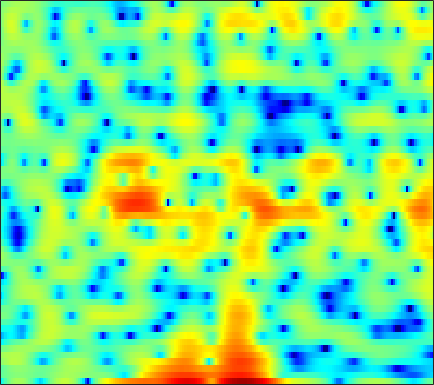

The table this chart was drawn from, first rows:
-6.6741, -4.4734, -2.3837, -0.88444, -0.060687, 0.7684, 1.3306, 1.5802, 1.7261, 1.6602, 1.3892, 1.0183, 0.29121, -0.70488, -1.65, -3.2943, -5.3868, -7.0542, -8.568, -7.808, -5.6152, -3.8602, -1.8928, -0.35091
-1.585, -1.323, -0.9489, -0.5814, -0.3256, -0.03639, 0.1842, 0.2985, 0.3782, 0.3738, 0.2884, 0.1725, -0.04716, -0.3207, -0.5443, -0.8376, -1.086, -1.22, -1.296, -1.226, -1.015, -0.7795, -0.3965, 0.02619
-1.971, -1.427, -0.7978, -0.2783, 0.03737, 0.3638, 0.5867, 0.6863, 0.7362, 0.704, 0.5914, 0.4575, 0.2269, -0.04608, -0.2619, -0.5494, -0.8034, -0.9584, -1.1, -1.145, -1.085, -0.9702, -0.7367, -0.4316
0.6455, 1.165, 1.733, 2.166, 2.402, 2.604, 2.682, 2.647, 2.481, 2.172, 1.703, 1.24, 0.4461, -0.5685, -1.499, -3.011, -4.898, -6.582, -9.058, -10.83, -10.22, -8.578, -6.231, -4.246
1.481, 1.71, 1.991, 2.227, 2.363, 2.487, 2.532, 2.505, 2.381, 2.146, 1.787, 1.427, 0.8166, 0.04879, -0.633, -1.681, -2.841, -3.721, -4.755, -5.354, -5.348, -4.99, -4.255, -3.463
-0.8427, -0.5856, -0.2099, 0.1689, 0.4379, 0.7654, 1.044, 1.217, 1.39, 1.504, 1.558, 1.561, 1.518, 1.421, 1.313, 1.137, 0.9348, 0.7728, 0.5506, 0.3295, 0.09867, -0.09424, -0.4039, -0.8101
-7.065, -5.984, -4.718, -3.704, -3.111, -2.504, -2.048, -1.773, -1.446, -1.114, -0.7132, -0.3608, 0.1623, 0.7056, 1.107, 1.602, 2.028, 2.284, 2.532, 2.668, 2.675, 2.595, 2.348, 1.925
-10.94, -9.289, -7.755, -6.824, -6.5, -6.543, -7.12, -7.899, -9.285, -10.53, -10.29, -8.856, -6.327, -3.98, -2.475, -0.8043, 0.5242, 1.331, 2.186, 2.818, 3.246, 3.446, 3.56, 3.518
-6.044, -5.773, -5.555, -5.564, -5.745, -6.3, -7.235, -8.195, -9.73, -11.13, -11.22, -10.02, -7.647, -5.293, -3.726, -1.914, -0.4189, 0.5221, 1.567, 2.375, 2.969, 3.286, 3.547, 3.636
-2.427, -2.443, -2.561, -2.807, -3.078, -3.542, -4.091, -4.537, -5.073, -5.433, -5.488, -5.275, -4.642, -3.677, -2.801, -1.553, -0.3196, 0.5334, 1.544, 2.367, 2.978, 3.296, 3.525, 3.536
-0.2968, -0.3714, -0.5616, -0.908, -1.284, -1.957, -2.876, -3.771, -5.297, -7.287, -9.69, -11.22, -10.78, -7.917, -5.622, -3.032, -0.9794, 0.266, 1.584, 2.557, 3.237, 3.564, 3.772, 3.72
-1.209, -1.085, -0.9731, -0.9634, -1.064, -1.382, -1.944, -2.556, -3.667, -5.088, -6.648, -7.455, -7.191, -5.471, -3.887, -1.907, -0.2923, 0.691, 1.709, 2.418, 2.86, 3.03, 3.062, 2.903
-5.464, -4.403, -3.174, -2.179, -1.594, -1.032, -0.68, -0.5242, -0.4254, -0.3843, -0.3119, -0.2022, 0.05013, 0.4354, 0.7894, 1.276, 1.721, 1.984, 2.204, 2.25, 2.107, 1.868, 1.397, 0.7739
-8.585, -6.474, -4.337, -2.726, -1.755, -0.6994, 0.1376, 0.6501, 1.211, 1.653, 2.006, 2.225, 2.466, 2.655, 2.76, 2.83, 2.812, 2.714, 2.448, 2.004, 1.324, 0.6349, -0.5877, -2.243
-5.588, -4.92, -3.865, -2.734, -1.912, -0.8747, 0.06098, 0.6651, 1.348, 1.886, 2.282, 2.49, 2.676, 2.751, 2.745, 2.655, 2.482, 2.29, 1.953, 1.477, 0.8392, 0.2185, -0.8531, -2.262
-7.709, -7.374, -6.136, -4.484, -3.236, -1.739, -0.5072, 0.2441, 1.01, 1.534, 1.834, 1.928, 1.883, 1.697, 1.485, 1.166, 0.8543, 0.6719, 0.5096, 0.4276, 0.3842, 0.3344, 0.2238, 0.04063
-19.72, -16.69, -9.581, -5.612, -3.58, -1.583, -0.1933, 0.5601, 1.233, 1.562, 1.567, 1.365, 0.7955, -0.1184, -1.028, -2.469, -3.904, -4.554, -4.331, -3.115, -1.656, -0.6726, 0.4027, 1.212
-2.564, -2.577, -2.132, -1.39, -0.7799, -0.03332, 0.5548, 0.8787, 1.134, 1.164, 0.93, 0.5535, -0.2722, -1.562, -2.964, -5.687, -9.962, -13.95, -11.78, -6.71, -3.38, -1.647, 0.02548, 1.163
0.771, 0.5567, 0.323, 0.1685, 0.09545, 0.01342, -0.02327, -0.04245, -0.06267, -0.09425, -0.1671, -0.2732, -0.4994, -0.8524, -1.178, -1.628, -1.962, -2.016, -1.73, -1.094, -0.3054, 0.2696, 0.8756, 1.248
1.627, 1.108, 0.3418, -0.4884, -1.117, -1.901, -2.528, -2.837, -2.957, -2.727, -2.228, -1.758, -1.082, -0.451, -0.006753, 0.5335, 1.026, 1.38, 1.798, 2.182, 2.468, 2.583, 2.557, 2.269
0.5489, -0.3749, -1.803, -3.539, -5.08, -7.462, -10.26, -12.2, -12.9, -10.78, -7.976, -6.069, -3.926, -2.108, -0.9474, 0.3718, 1.464, 2.147, 2.901, 3.459, 3.808, 3.924, 3.871, 3.538
-2.234, -3.377, -5.183, -7.362, -9.303, -12.36, -15.88, -18.39, -19.33, -16.46, -12.82, -10.39, -7.536, -5.065, -3.481, -1.667, -0.1342, 0.8247, 1.901, 2.716, 3.313, 3.614, 3.831, 3.834
-4.323, -5.452, -7.326, -9.524, -11.48, -14.37, -17.69, -20.06, -21.33, -18.98, -15.33, -12.68, -9.606, -6.952, -5.211, -3.212, -1.498, -0.403, 0.8269, 1.834, 2.627, 3.087, 3.536, 3.805
-4.934, -6.007, -7.707, -9.676, -11.32, -13.91, -16.82, -19.02, -20.17, -17.84, -14.37, -12.05, -9.259, -6.906, -5.369, -3.521, -1.949, -0.8961, 0.3381, 1.413, 2.299, 2.856, 3.434, 3.837
-4.37, -5.423, -6.994, -8.759, -10.03, -11.44, -12.22, -12.45, -12.02, -11.02, -9.631, -8.466, -6.901, -5.504, -4.532, -3.283, -2.102, -1.211, -0.05648, 1.081, 2.124, 2.809, 3.55, 4.078
-3.12, -4.388, -6.539, -9.405, -12.09, -16.2, -17.19, -14.67, -11.29, -8.752, -6.972, -5.97, -5.055, -4.556, -4.365, -4.363, -4.149, -3.574, -2.073, -0.2055, 1.577, 2.715, 3.916, 4.706
-2.373, -3.412, -5.029, -7.057, -8.757, -10.73, -10.88, -9.688, -7.409, -5.462, -4.066, -3.455, -3.232, -3.731, -4.811, -7.747, -15.19, -25.15, -8.354, -2.704, 0.6349, 2.345, 3.915, 4.831
-4.267, -4.955, -5.674, -5.946, -5.981, -5.613, -4.97, -4.302, -3.327, -2.393, -1.626, -1.209, -0.9259, -0.995, -1.263, -1.677, -1.959, -1.734, -0.7633, 0.5582, 1.859, 2.655, 3.397, 3.772
-9.514, -12.25, -14.37, -11.67, -9.139, -6.439, -4.464, -3.211, -1.89, -0.8286, -0.006933, 0.4814, 0.9984, 1.355, 1.546, 1.745, 1.953, 2.143, 2.417, 2.691, 2.907, 2.975, 2.879, 2.55
-7.829, -9.61, -10.68, -9.159, -7.339, -5.083, -3.255, -2.137, -0.9106, 0.0673, 0.8463, 1.325, 1.835, 2.224, 2.478, 2.717, 2.908, 2.986, 3.016, 2.972, 2.804, 2.571, 2.088, 1.333
-2.369, -2.761, -3.015, -2.859, -2.525, -1.949, -1.25, -0.7618, -0.1428, 0.409, 0.8937, 1.209, 1.556, 1.839, 2.001, 2.177, 2.267, 2.291, 2.272, 2.162, 1.946, 1.704, 1.244, 0.5736
-0.054, -0.2918, -0.4509, -0.4899, -0.4491, -0.3362, -0.2176, -0.1243, -0.0143, 0.09478, 0.2157, 0.3246, 0.5065, 0.6987, 0.803, 0.908, 0.93, 0.9197, 0.8703, 0.7982, 0.7451, 0.7135, 0.6457, 0.5201
-0.1032, -0.2131, -0.08049, 0.1235, 0.2434, 0.2853, 0.06661, -0.2157, -0.7692, -1.371, -1.817, -1.891, -1.628, -1.152, -0.832, -0.6159, -0.6946, -0.9543, -1.477, -1.897, -1.804, -1.326, -0.3706, 0.6283
-7.248, -5.472, -2.747, -0.9151, -0.126, 0.2396, -0.1291, -0.9437, -2.898, -6.241, -11.3, -12.34, -7.604, -4.233, -2.709, -1.817, -2.011, -2.986, -5.7, -11.65, -16.68, -8.538, -2.839, 0.425
-6.586, -5.481, -3.389, -1.803, -1.054, -0.6562, -0.8527, -1.423, -2.682, -4.414, -5.952, -6.19, -5.069, -3.508, -2.587, -1.877, -1.802, -2.093, -2.82, -3.519, -3.363, -2.48, -0.7623, 0.939
-1.41, -1.454, -1.307, -1.058, -0.8989, -0.7815, -0.8266, -0.9396, -1.187, -1.458, -1.626, -1.646, -1.522, -1.268, -1.075, -0.865, -0.7466, -0.6994, -0.6717, -0.5885, -0.38, -0.1144, 0.3553, 0.888
-0.3961, -0.5241, -0.6202, -0.6317, -0.6026, -0.5201, -0.4233, -0.3444, -0.2506, -0.1595, -0.07598, -0.01228, 0.07251, 0.146, 0.1887, 0.2176, 0.219, 0.1923, 0.1484, 0.1133, 0.095, 0.1003, 0.1327, 0.1928
-0.3521, -0.6376, -0.9167, -1.018, -0.9452, -0.6846, -0.2821, 0.04444, 0.4781, 0.8561, 1.146, 1.303, 1.428, 1.452, 1.415, 1.293, 1.099, 0.9149, 0.6375, 0.3288, 0.009985, -0.2358, -0.5631, -0.881
-0.9428, -1.938, -3.166, -3.722, -3.404, -2.228, -0.7838, 0.2214, 1.338, 2.165, 2.723, 2.974, 3.107, 3.037, 2.862, 2.493, 1.994, 1.565, 0.9335, 0.2638, -0.4243, -0.9511, -1.686, -2.485
-0.9904, -3.335, -8.7, -27, -12.17, -4.586, -0.8065, 1.043, 2.737, 3.815, 4.429, 4.633, 4.6, 4.26, 3.808, 2.982, 1.923, 1.022, -0.2463, -1.445, -2.477, -3.119, -3.937, -4.968
1.311, 0.5821, -0.325, -0.6914, -0.3774, 0.645, 1.894, 2.752, 3.642, 4.205, 4.421, 4.358, 3.968, 3.205, 2.386, 0.9039, -1.08, -2.983, -6.1, -9.548, -11.3, -10.63, -9.099, -8.199
2.223, 2.245, 2.263, 2.359, 2.495, 2.758, 3.058, 3.264, 3.447, 3.466, 3.273, 2.962, 2.301, 1.316, 0.3425, -1.329, -3.507, -5.554, -9.017, -13.18, -15.13, -13.48, -10.79, -8.877
2.271, 2.488, 2.696, 2.84, 2.925, 3.014, 3.064, 3.059, 2.979, 2.777, 2.422, 2.032, 1.326, 0.4063, -0.4456, -1.753, -3.219, -4.371, -5.817, -6.944, -7.527, -7.562, -7.192, -6.563
2.451, 2.588, 2.674, 2.68, 2.671, 2.652, 2.633, 2.607, 2.529, 2.368, 2.074, 1.749, 1.14, 0.3148, -0.4455, -1.645, -3, -4.039, -5.304, -6.218, -6.54, -6.396, -5.824, -5.059
2.977, 2.705, 2.242, 1.796, 1.542, 1.384, 1.444, 1.598, 1.848, 2.058, 2.128, 2.05, 1.726, 1.074, 0.3516, -1.01, -2.933, -4.821, -8.128, -11.72, -11.68, -9.254, -6.236, -4.047
2.8, 1.615, -0.32, -2.406, -3.639, -4.017, -3.034, -1.954, -0.549, 0.6271, 1.529, 1.992, 2.305, 2.235, 1.889, 1.012, -0.4275, -1.961, -4.565, -7.122, -7.101, -5.393, -2.961, -1.105
1.352, -0.603, -4.21, -9.742, -16.57, -17.29, -10.83, -8.176, -5.569, -3.357, -1.427, -0.2051, 1.055, 1.891, 2.232, 2.341, 2.129, 1.821, 1.336, 0.9467, 0.7983, 0.8527, 1.053, 1.258
1.552, 0.07498, -2.249, -4.842, -6.828, -9.384, -12.25, -14.68, -14.04, -8.998, -4.831, -2.517, -0.229, 1.353, 2.196, 2.924, 3.304, 3.425, 3.406, 3.25, 2.979, 2.712, 2.236, 1.581
2.068, 1.177, -0.1992, -1.822, -3.193, -5.285, -7.605, -9.009, -8.861, -6.37, -3.562, -1.778, 0.1149, 1.512, 2.3, 3.039, 3.471, 3.63, 3.632, 3.427, 3.031, 2.594, 1.822, 0.7699
1.416, 1.074, 0.5163, -0.1385, -0.6562, -1.309, -1.802, -1.972, -1.846, -1.347, -0.6017, 0.02854, 0.8312, 1.514, 1.912, 2.288, 2.479, 2.489, 2.355, 2.032, 1.542, 1.069, 0.2903, -0.6372
0.4785, 0.6015, 0.6646, 0.654, 0.6088, 0.539, 0.4871, 0.4758, 0.5334, 0.6743, 0.8797, 1.05, 1.279, 1.475, 1.567, 1.6, 1.507, 1.342, 0.9941, 0.5027, -0.1261, -0.662, -1.43, -2.203
-0.22, 0.3174, 0.9, 1.328, 1.552, 1.73, 1.801, 1.799, 1.745, 1.671, 1.602, 1.556, 1.512, 1.469, 1.424, 1.295, 1.039, 0.7522, 0.1842, -0.5864, -1.567, -2.422, -3.632, -4.774
-0.6573, 0.3751, 1.492, 2.276, 2.663, 2.917, 2.903, 2.744, 2.362, 1.858, 1.354, 1.07, 0.8736, 0.8792, 0.9603, 1.041, 0.9621, 0.7288, 0.1251, -0.886, -2.368, -3.851, -6.522, -10.23
-0.8367, 0.7643, 2.349, 3.393, 3.849, 4.047, 3.769, 3.232, 2.063, 0.3365, -1.821, -3.268, -3.714, -2.364, -1.122, 0.1706, 0.8888, 1.028, 0.747, -0.0781, -1.446, -2.841, -5.17, -7.934
-0.3722, 1.192, 2.732, 3.746, 4.169, 4.303, 3.914, 3.236, 1.712, -0.745, -4.691, -8.922, -10.19, -5.118, -2.487, -0.3352, 0.7493, 1.069, 0.9424, 0.2871, -0.8349, -1.952, -3.643, -5.323
0.1539, 1.153, 2.222, 2.968, 3.319, 3.491, 3.335, 3.012, 2.317, 1.4, 0.4585, -0.1008, -0.3975, -0.1698, 0.1677, 0.5984, 0.793, 0.7331, 0.2998, -0.5487, -1.851, -3.155, -5.513, -8.874
0.1138, 0.6997, 1.373, 1.897, 2.19, 2.432, 2.515, 2.48, 2.328, 2.09, 1.828, 1.636, 1.431, 1.282, 1.183, 1.008, 0.756, 0.4566, -0.1153, -0.9363, -2.046, -3.084, -4.762, -6.763
-0.2695, 0.02872, 0.4229, 0.8101, 1.079, 1.406, 1.664, 1.798, 1.901, 1.921, 1.86, 1.786, 1.643, 1.456, 1.296, 1.044, 0.7361, 0.4547, 0.01405, -0.526, -1.172, -1.724, -2.497, -3.245
